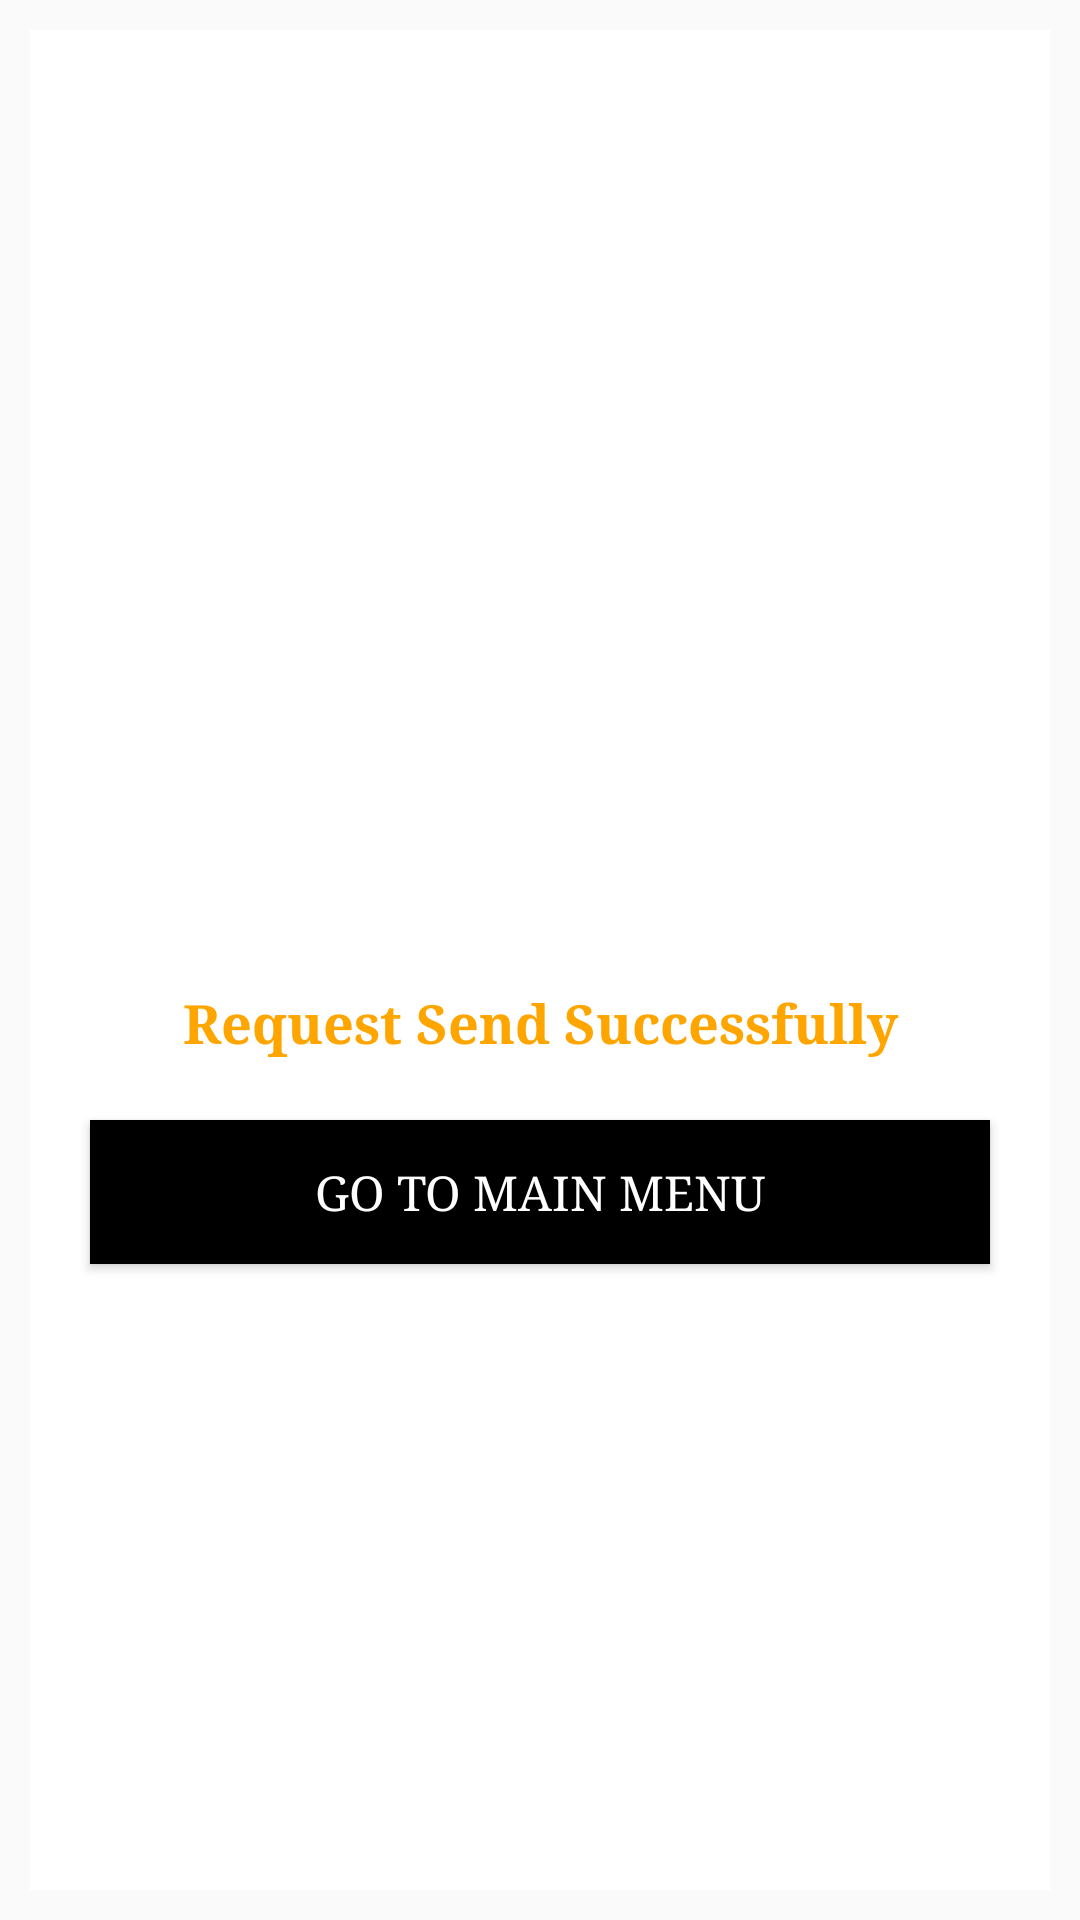

Produce the Android XML layout that renders to this screen, including the resource entries it uses.
<!-- AndroidManifest.xml: application theme AppTheme -->
<!-- res/layout/activity_request.xml -->
<?xml version="1.0" encoding="utf-8"?>
<LinearLayout xmlns:android="http://schemas.android.com/apk/res/android"
    xmlns:app="http://schemas.android.com/apk/res-auto"
    xmlns:tools="http://schemas.android.com/tools"
    android:layout_width="match_parent"
    android:layout_height="match_parent"
    android:orientation="vertical"
    tools:context=".RequestActivity">

    <LinearLayout
        android:orientation="vertical"
        android:layout_width="match_parent"
        android:layout_height="match_parent"
        android:layout_margin="10dp"
        android:background="#fff">
        <LinearLayout
            android:orientation="vertical"
            android:layout_width="match_parent"
            android:layout_height="match_parent"
            android:gravity="center">

            <ImageView
                android:id="@+id/success"
                android:layout_width="150sp"
                android:layout_height="100sp"
                android:layout_gravity="center"
                android:layout_marginBottom="10dp"
                android:src="@drawable/success" />


            <TextView
                android:layout_width="match_parent"
                android:layout_height="wrap_content"
                android:text="Request Send Successfully"
                android:textStyle="bold"
                android:textSize="18sp"
                android:gravity="center"
                android:typeface="serif"
                android:layout_marginBottom="10dp"
                android:textColor="@color/colorPrimary"/>
            <Button
                android:id="@+id/menu"
                android:layout_width="match_parent"
                android:layout_height="wrap_content"
                android:text="Go To Main Menu"
                android:textStyle="normal"
                android:typeface="serif"
                android:textColor="#fff"
                android:textSize="16sp"
                android:layout_marginTop="10dp"
                android:layout_marginLeft="20dp"
                android:layout_marginRight="20dp"
                android:elevation="23dp"
                android:background="#000"/>
        </LinearLayout>
    </LinearLayout>

</LinearLayout>
<!-- resources referenced by this layout -->
<resources>
  <color name="colorPrimary">#FFA500</color>
  <style name="AppTheme" parent="Theme.AppCompat.Light.DarkActionBar">
          
          <item name="colorPrimary">@color/colorPrimary</item>
          <item name="colorPrimaryDark">@color/colorPrimaryDark</item>
          <item name="colorAccent">@color/colorAccent</item>
      </style>
  <color name="colorPrimaryDark">#000</color>
  <color name="colorAccent">#000</color>
</resources>
